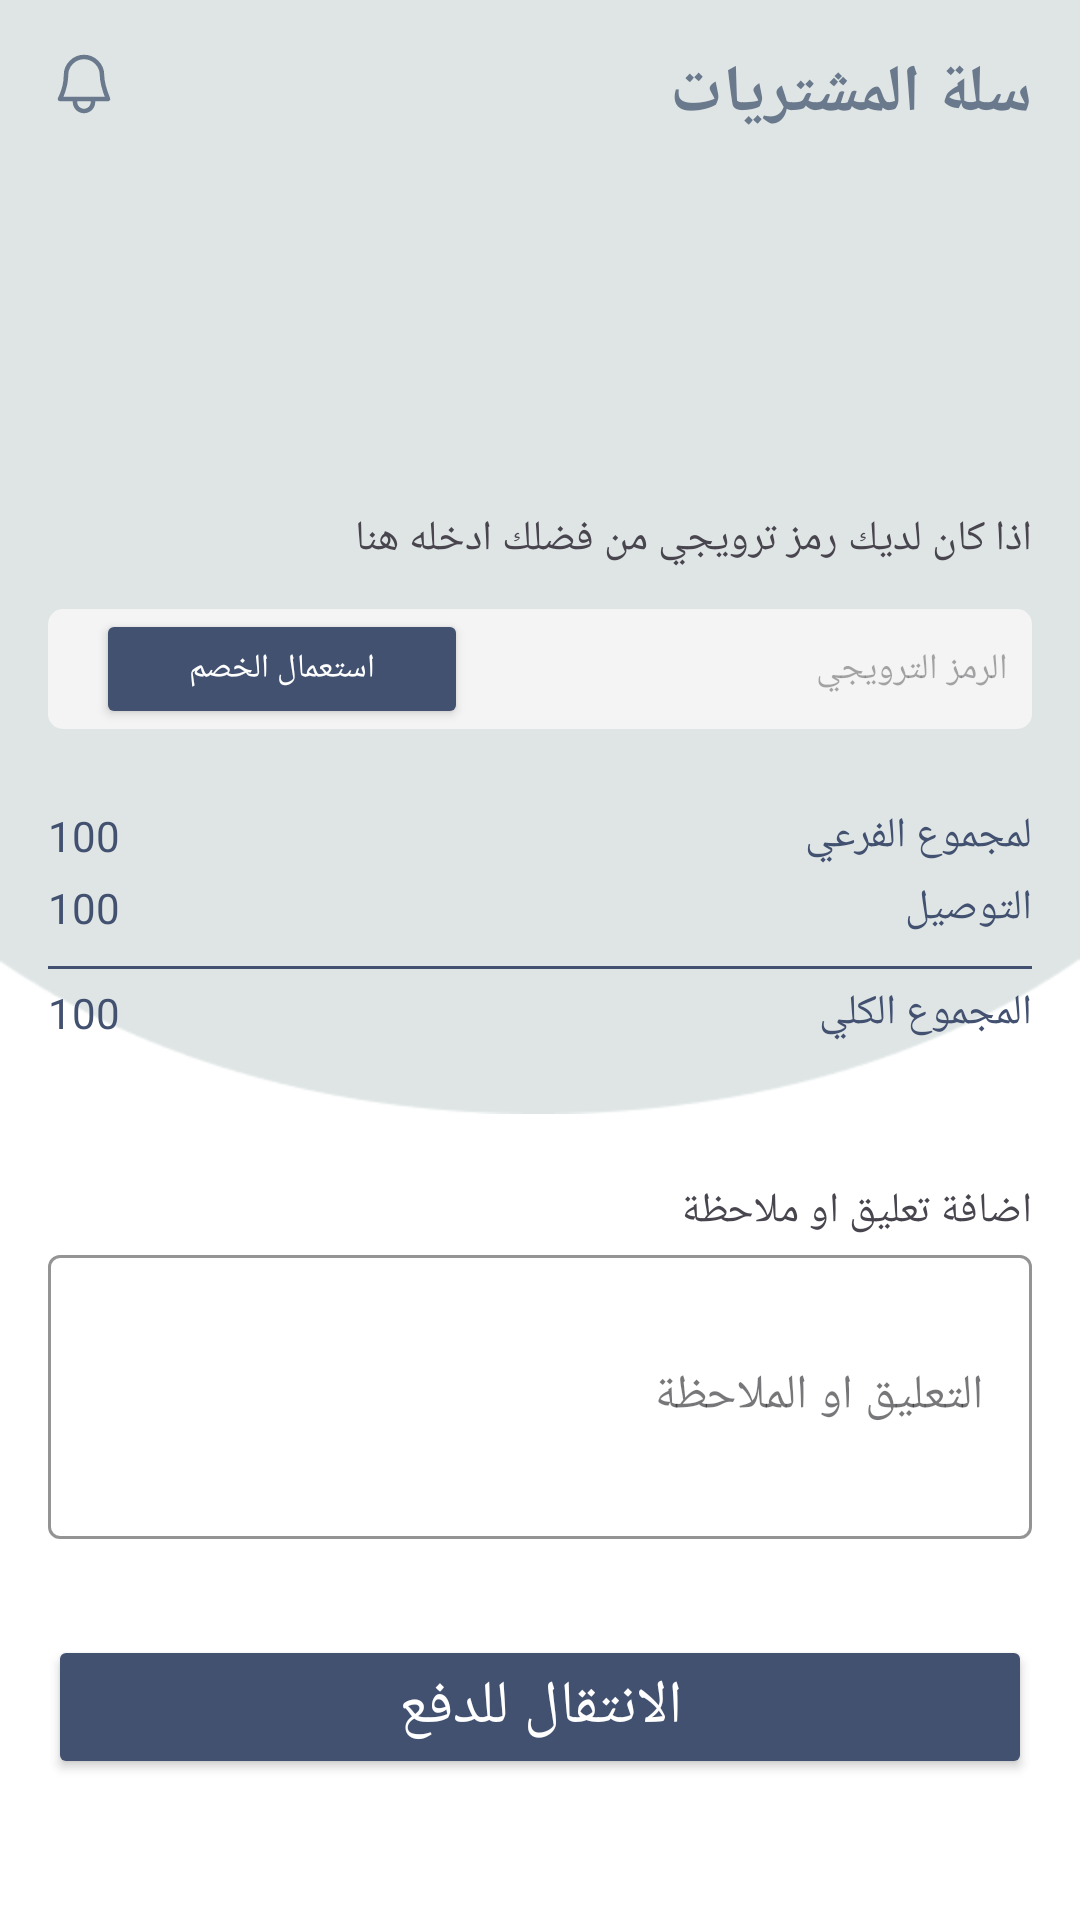

Android layout source for this screen:
<!-- AndroidManifest.xml: application theme Theme.MaktabuhAlafiq -->
<!-- res/layout/fragment_card.xml -->
<?xml version="1.0" encoding="utf-8"?>
<androidx.core.widget.NestedScrollView xmlns:android="http://schemas.android.com/apk/res/android"
    xmlns:app="http://schemas.android.com/apk/res-auto"
    xmlns:tools="http://schemas.android.com/tools"
    android:layout_width="match_parent"
    android:background="@color/white"
    android:layout_height="match_parent">
    <androidx.constraintlayout.widget.ConstraintLayout
        android:layout_width="match_parent"
        android:layout_height="match_parent"
        tools:context=".ui.cart.CardFragment">

        <TextView
            android:id="@+id/textView19"
            android:layout_width="wrap_content"
            android:layout_height="wrap_content"
            android:layout_marginTop="16dp"
            android:layout_marginEnd="16dp"
            android:text="@string/shoppingBasket"
            android:textColor="@color/primary_color"
            android:textSize="22sp"
            android:textStyle="bold"
            app:layout_constraintEnd_toEndOf="parent"
            app:layout_constraintTop_toTopOf="parent" />

        <ImageView
            android:id="@+id/imageView9"
            android:layout_width="wrap_content"
            android:layout_height="wrap_content"
            android:layout_marginStart="16dp"
            android:layout_marginTop="16dp"
            android:src="@drawable/bell"
            app:layout_constraintStart_toStartOf="parent"
            app:layout_constraintTop_toTopOf="parent" />

        <ImageView
            android:id="@+id/imageView8"
            android:layout_width="match_parent"
            android:layout_height="match_parent"
            android:scaleType="fitXY"
            android:src="@mipmap/shap_cart"
            app:layout_constraintEnd_toEndOf="parent"
            app:layout_constraintHorizontal_bias="1.0"
            app:layout_constraintStart_toStartOf="parent"
            app:layout_constraintTop_toTopOf="parent" />

        <androidx.recyclerview.widget.RecyclerView
            android:id="@+id/item_cart"
            android:layout_width="match_parent"
            android:layout_height="wrap_content"
            android:layout_marginHorizontal="16dp"
            android:layout_marginTop="50dp"
            app:layout_constraintTop_toBottomOf="@+id/imageView9"
            android:orientation="vertical"
            android:visibility="visible"
            app:layoutManager="androidx.recyclerview.widget.LinearLayoutManager"
            tools:itemCount="3"
            tools:listitem="@layout/prodect_cart"/>

        <TextView
            android:id="@+id/textView18"
            android:layout_width="wrap_content"
            android:layout_height="wrap_content"
            android:text="اذا كان لديك رمز ترويجي من فضلك ادخله هنا"
            app:layout_constraintEnd_toEndOf="parent"
            android:layout_marginRight="16dp"
            android:layout_marginTop="80dp"
            app:layout_constraintTop_toBottomOf="@+id/item_cart"
            tools:ignore="MissingConstraints" />

        <LinearLayout
            android:id="@+id/linearLayout2"
            android:layout_width="match_parent"
            android:layout_height="40dp"
            android:layout_marginHorizontal="16dp"
            android:layout_marginTop="14dp"
            android:elevation="10dp"
            android:orientation="horizontal"
            app:layout_constraintTop_toBottomOf="@+id/textView18"
            tools:ignore="MissingConstraints"
            tools:layout_editor_absoluteX="16dp">

            <RelativeLayout
                android:layout_width="match_parent"
                android:layout_height="match_parent">

                <com.google.android.material.textfield.TextInputEditText
                    android:id="@+id/edit_text_gmail"
                    android:layout_width="match_parent"
                    android:layout_height="match_parent"
                    android:background="@drawable/fill_eidt"
                    android:textSize="12sp"
                    android:hint="@string/promo_code"
                    android:inputType="textEmailAddress" />

                <Button
                    style="@style/buttonStyleDart"
                    android:layout_width="124dp"
                    android:layout_height="match_parent"
                    android:layout_alignParentStart="true"
                    android:text="@string/use_discount"
                    android:textSize="11sp" />
            </RelativeLayout>
        </LinearLayout>

        <TextView
            android:id="@+id/Subtotal"
            style="@style/textCart"
            android:layout_width="wrap_content"
            android:layout_height="wrap_content"
            android:layout_marginTop="26dp"
            android:layout_marginEnd="16dp"
            android:text="@string/subtotal"
            app:layout_constraintEnd_toEndOf="parent"
            app:layout_constraintTop_toBottomOf="@+id/linearLayout2" />

        <TextView
            android:id="@+id/pirce_Subtotal"
            android:layout_width="wrap_content"
            android:layout_height="wrap_content"
            android:layout_marginStart="16dp"
            android:text="@string/pirce"
            style="@style/textCart"
            app:layout_constraintStart_toStartOf="parent"
            app:layout_constraintTop_toTopOf="@+id/Subtotal" />
        <TextView
            android:id="@+id/Delivery"
            style="@style/textCart"
            android:layout_width="wrap_content"
            android:layout_height="wrap_content"
            android:layout_marginTop="5dp"
            android:layout_marginEnd="16dp"
            android:text="@string/Delivery"
            app:layout_constraintEnd_toEndOf="parent"
            app:layout_constraintTop_toBottomOf="@+id/Subtotal" />

        <TextView
            android:id="@+id/pirce_Delivery"
            android:layout_width="wrap_content"
            android:layout_height="wrap_content"
            android:layout_marginStart="16dp"
            android:text="@string/pirce"
            style="@style/textCart"
            app:layout_constraintStart_toStartOf="parent"
            app:layout_constraintTop_toTopOf="@+id/Delivery" />
        <View
            android:id="@+id/view3"
            android:layout_width="match_parent"
            android:layout_height="1dp"
            android:layout_marginHorizontal="16dp"
            android:layout_marginTop="10dp"
            android:background="@color/primary_color"
            app:layout_constraintEnd_toEndOf="parent"
            app:layout_constraintStart_toStartOf="parent"
            app:layout_constraintTop_toBottomOf="@+id/pirce_Delivery" />
        <TextView
            android:id="@+id/totalSummation"
            style="@style/textCart"
            android:layout_width="wrap_content"
            android:layout_height="wrap_content"
            android:layout_marginTop="5dp"
            android:layout_marginEnd="16dp"
            android:text="@string/total_summation"
            app:layout_constraintEnd_toEndOf="parent"
            app:layout_constraintTop_toBottomOf="@+id/view3" />

        <TextView
            android:id="@+id/pirce_totalSummation"
            android:layout_width="wrap_content"
            android:layout_height="wrap_content"
            android:layout_marginStart="16dp"
            android:text="@string/pirce"
            style="@style/textCart"
            app:layout_constraintStart_toStartOf="parent"
            app:layout_constraintTop_toTopOf="@+id/totalSummation" />

        <TextView
            android:id="@+id/textView23"
            android:layout_width="wrap_content"
            android:layout_height="wrap_content"
            android:layout_marginTop="47dp"
            android:layout_marginEnd="16dp"
            android:text="@string/comment"
            app:layout_constraintEnd_toEndOf="parent"
            app:layout_constraintTop_toBottomOf="@+id/totalSummation" />

        <com.google.android.material.textfield.TextInputLayout
            android:id="@+id/textInput_comment"
            style="@style/TextInputLayoutOutlinedBox"
            android:layout_width="match_parent"
            android:layout_height="100dp"
            android:hint="التعليق او الملاحظة"
            app:layout_constraintEnd_toEndOf="parent"
            app:layout_constraintStart_toStartOf="parent"
            app:layout_constraintTop_toBottomOf="@+id/textView23"
            tools:ignore="MissingConstraints,RtlHardcoded">

            <androidx.appcompat.widget.AppCompatEditText
                android:id="@+id/editTextpasswordcForget"
                android:layout_width="match_parent"
                android:layout_height="match_parent"
                />

        </com.google.android.material.textfield.TextInputLayout>

        <Button
            android:id="@+id/button3"
            style="@style/buttonStyleDart"
            android:layout_width="match_parent"
            android:layout_height="48dp"
            android:layout_marginTop="32dp"
            android:text="@string/Move_to_pay"
            app:layout_constraintTop_toBottomOf="@id/textInput_comment"
            tools:layout_editor_absoluteX="16dp" />


    </androidx.constraintlayout.widget.ConstraintLayout>
</androidx.core.widget.NestedScrollView>
<!-- res/layout/prodect_cart.xml (included above) -->
<?xml version="1.0" encoding="utf-8"?>
<LinearLayout xmlns:android="http://schemas.android.com/apk/res/android"
    xmlns:app="http://schemas.android.com/apk/res-auto"
    xmlns:tools="http://schemas.android.com/tools"
    android:layout_width="match_parent"
    android:layout_height="88dp"
    android:background="@drawable/container_cart"
    android:elevation="10dp"
    android:layout_marginHorizontal="16dp"
    android:layout_marginBottom="16dp"
    >
    <androidx.constraintlayout.widget.ConstraintLayout
        android:layout_width="match_parent"
        android:layout_height="match_parent">

        <ImageView
            android:id="@+id/imageView12"
            android:layout_width="84dp"
            android:layout_height="match_parent"
            android:layout_marginEnd="16dp"
            android:scaleType="fitXY"
            app:layout_constraintEnd_toEndOf="parent"
            app:srcCompat="@mipmap/shap_container"
            tools:layout_editor_absoluteY="0dp" />

        <ImageView
            android:id="@+id/image_book_cart"
            android:layout_width="45dp"
            android:layout_height="wrap_content"
            app:layout_constraintBottom_toBottomOf="@+id/imageView12"
            app:layout_constraintEnd_toEndOf="@+id/imageView12"
            app:layout_constraintStart_toStartOf="@+id/imageView12"
            app:layout_constraintTop_toTopOf="@+id/imageView12"
            app:srcCompat="@mipmap/book3" />

        <TextView
            android:id="@+id/name_cart"
            android:layout_width="wrap_content"
            android:layout_height="wrap_content"
            android:layout_marginEnd="12dp"
            android:text="TextView"
            android:textSize="11dp"
            app:layout_constraintEnd_toStartOf="@+id/imageView12"
            tools:layout_editor_absoluteY="5dp"
            tools:textColor="@color/black"
            tools:ignore="MissingConstraints" />

        <TextView
            android:id="@+id/auhtor_cart"
            android:layout_width="wrap_content"
            android:layout_height="wrap_content"
            android:layout_marginTop="4dp"
            android:text="TextView"
            android:textSize="11dp"
            app:layout_constraintEnd_toEndOf="@+id/name_cart"
            app:layout_constraintTop_toBottomOf="@+id/name_cart" />

        <TextView
            android:id="@+id/pirce_cart"
            android:layout_width="wrap_content"
            android:layout_height="wrap_content"
            android:layout_marginTop="12dp"
            android:text="TextView"
            android:textSize="11dp"
            android:textColor="@color/shadesOfRed"
            app:layout_constraintEnd_toEndOf="@+id/auhtor_cart"
            app:layout_constraintTop_toBottomOf="@+id/auhtor_cart" />

        <LinearLayout
            android:layout_width="0dp"
            android:layout_height="wrap_content"
            android:layout_marginStart="18dp"
            android:layout_marginBottom="14dp"
            android:orientation="horizontal"
            app:layout_constraintBottom_toBottomOf="parent"
            app:layout_constraintStart_toStartOf="parent"
            tools:ignore="MissingConstraints">

            <ImageView
                android:id="@+id/btnDecreaseQuantity"
                android:layout_width="wrap_content"
                android:layout_height="wrap_content"
                android:src="@drawable/decrease_quantity" />

            <TextView
                android:id="@+id/tvQuantity"
                android:layout_width="30dp"
                android:layout_height="wrap_content"
                android:gravity="center"
                android:text="1"
                android:textSize="18sp"
                android:textStyle="bold" />

            <ImageView
                android:id="@+id/btnIncreaseQuantity"
                android:layout_width="wrap_content"
                android:layout_height="wrap_content"
                android:src="@drawable/increase_quantity" />


        </LinearLayout>
    </androidx.constraintlayout.widget.ConstraintLayout>

</LinearLayout>
<!-- resources referenced by this layout -->
<resources>
  <color name="black">#FF000000</color>
  <color name="primary_color">#425170</color>
  <color name="shadesOfRed">#FF5733</color>
  <color name="white">#FFFFFFFF</color>
  <!-- drawable container_cart (drawable) -->
  <?xml version="1.0" encoding="utf-8"?>
  <shape android:shape="rectangle" xmlns:android="http://schemas.android.com/apk/res/android">
      <corners android:radius="15dp"/>
      <stroke android:color="@color/white"/>
      <solid android:color="@color/white"/>
  </shape>
  <!-- drawable fill_eidt (drawable) -->
  <?xml version="1.0" encoding="utf-8"?>
  <shape android:shape="rectangle" xmlns:android="http://schemas.android.com/apk/res/android">
      <corners android:radius="5dp"/>
     <solid android:color="@color/whiteSmoke"/>
      <padding android:right="8dp" android:left="8dp"/>
  
  
  </shape>
  <!-- drawable increase_quantity (drawable) -->
  <vector xmlns:android="http://schemas.android.com/apk/res/android"
      android:width="24dp"
      android:height="25dp"
      android:viewportWidth="24"
      android:viewportHeight="25">
    <path
        android:pathData="M5,0.665L19,0.665A5,5 0,0 1,24 5.665L24,19.665A5,5 0,0 1,19 24.665L5,24.665A5,5 0,0 1,0 19.665L0,5.665A5,5 0,0 1,5 0.665z"
        android:fillColor="#425170"/>
    <path
        android:pathData="M5.6,12.665H18.4M12,6.265V19.065"
        android:strokeLineJoin="round"
        android:strokeWidth="1.5"
        android:fillColor="#00000000"
        android:strokeColor="#ffffff"
        android:strokeLineCap="round"/>
  </vector>
  <string name="Delivery">التوصيل</string>
  <string name="Move_to_pay">الانتقال للدفع</string>
  <string name="comment">اضافة تعليق او ملاحظة</string>
  <string name="pirce">100</string>
  <string name="promo_code">الرمز الترويجي</string>
  <string name="shoppingBasket">سلة المشتريات</string>
  <string name="subtotal">لمجموع الفرعي</string>
  <string name="total_summation">المجموع الكلي</string>
  <string name="use_discount">استعمال الخصم</string>
  <style name="TextInputLayoutOutlinedBox" parent="@style/Widget.MaterialComponents.TextInputLayout.OutlinedBox">
          <item name="android:layout_marginHorizontal">16dp</item>
          <item name="android:layout_height">52dp</item>
          <item name="boxStrokeColor">@color/light_grey</item>
          <item name="boxStrokeWidth">1dp</item>
          <item name="boxStrokeErrorColor">@color/primary_color</item>
      </style>
  <style name="buttonStyleDart">
          <item name="android:textSize">@dimen/textButton</item>
          <item name="android:textColor">@color/white</item>
          <item name="android:backgroundTint">@color/primary_color</item>
          <item name="android:layout_marginStart">16dp</item>
          <item name="android:layout_marginEnd">16dp</item>
          <item name="cornerRadius">@dimen/cornerRadius</item>
      </style>
  <style name="textCart">
          <item name="android:textSize">14sp</item>
          <item name="android:textColor">@color/primary_color</item>
  
      </style>
  <style name="Theme.MaktabuhAlafiq" parent="Base.Theme.MaktabuhAlafiq" />
  <color name="whiteSmoke">#F4F4F4</color>
  <color name="light_grey">#CBCBCB</color>
  <dimen name="textButton">20sp</dimen>
  <dimen name="cornerRadius">5dp</dimen>
  <style name="Base.Theme.MaktabuhAlafiq" parent="Theme.Material3.Light.NoActionBar">
          
          
      </style>
</resources>
